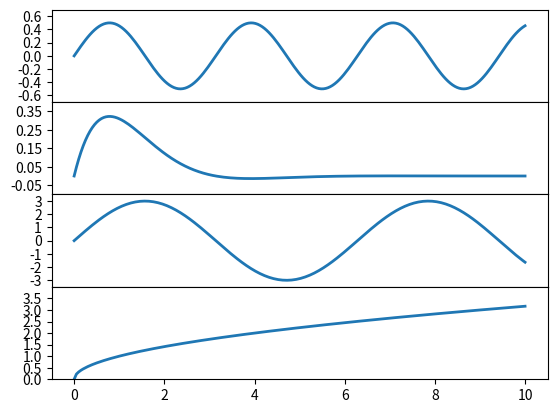

Python code for this plot:
import matplotlib.pyplot as plt
import numpy as np

x = np.linspace(0.0, 10.0, 200)
y = np.cos(x)*np.sin(x)
y2 = np.exp(-x)*np.sin(x)
y3 = 3*np.sin(x)
y4 = np.power(x,0.5)

fig, (ax1,ax2,ax3,ax4) = plt.subplots(4,1,sharex="all")

fig.subplots_adjust(hspace=0)

ax1.plot(x,y,ls="-",lw=2)
ax1.set_yticks(np.arange(-0.6,0.7,0.2))
ax1.set_ylim(-0.7, 0.7)

ax2.plot(x,y2,ls="-",lw=2)
ax2.set_yticks(np.arange(-0.05,0.36,0.1))
ax2.set_ylim(-0.1, 0.4)

ax3.plot(x,y3,ls="-",lw=2)
ax3.set_yticks(np.arange(-3,4,1))
ax3.set_ylim(-3.5,3.5)

ax4.plot(x,y4,ls="-",lw=2)
ax4.set_yticks(np.arange(0.0,3.6,0.5))
ax4.set_ylim(0.0,4.0)

plt.show()
